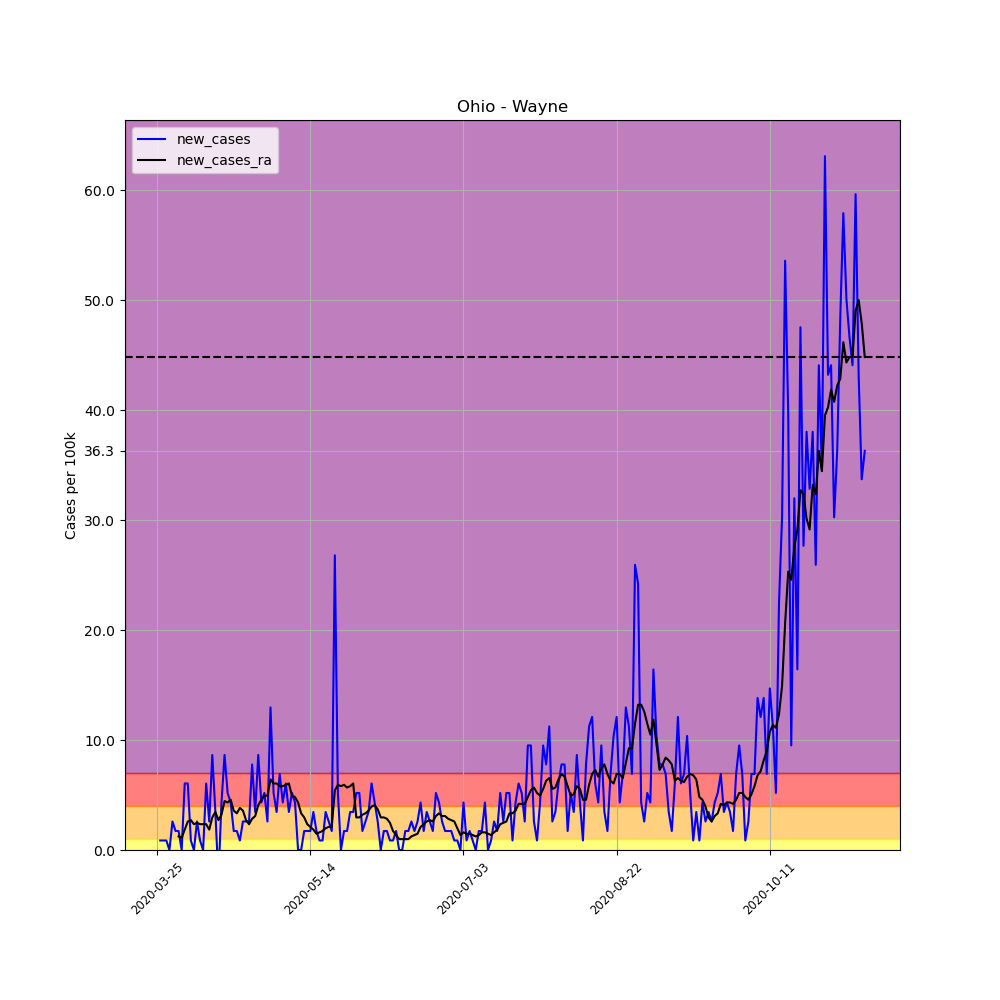

The table this chart was drawn from, first rows:
, date, county, state, fips, cases, deaths, COUNTY, STNAME, CTYNAME, POPESTIMATE2019, per_100k, per_100k_ra, new_cases, new_cases_ra
341011, 2020-03-25, Wayne, Ohio, 39169, 1, 0, 169, Ohio, Wayne, 115710, 0.8642, , , 
341012, 2020-03-26, Wayne, Ohio, 39169, 2, 0, 169, Ohio, Wayne, 115710, 1.728, , 0.8642, 
341013, 2020-03-27, Wayne, Ohio, 39169, 3, 0, 169, Ohio, Wayne, 115710, 2.593, , 0.8642, 
341014, 2020-03-28, Wayne, Ohio, 39169, 4, 0, 169, Ohio, Wayne, 115710, 3.457, , 0.8642, 
341015, 2020-03-29, Wayne, Ohio, 39169, 4, 0, 169, Ohio, Wayne, 115710, 3.457, , 0.0, 
341016, 2020-03-30, Wayne, Ohio, 39169, 7, 0, 169, Ohio, Wayne, 115710, 6.05, , 2.593, 
341017, 2020-03-31, Wayne, Ohio, 39169, 9, 0, 169, Ohio, Wayne, 115710, 7.778, 3.704, 1.728, 
341018, 2020-04-01, Wayne, Ohio, 39169, 11, 0, 169, Ohio, Wayne, 115710, 9.507, 4.938, 1.728, 1.235
341019, 2020-04-02, Wayne, Ohio, 39169, 11, 0, 169, Ohio, Wayne, 115710, 9.507, 6.05, 0.0, 1.111
341020, 2020-04-03, Wayne, Ohio, 39169, 18, 0, 169, Ohio, Wayne, 115710, 15.56, 7.902, 6.05, 1.852
341021, 2020-04-04, Wayne, Ohio, 39169, 25, 0, 169, Ohio, Wayne, 115710, 21.61, 10.49, 6.05, 2.593
341022, 2020-04-05, Wayne, Ohio, 39169, 26, 0, 169, Ohio, Wayne, 115710, 22.47, 13.21, 0.8642, 2.716
341023, 2020-04-06, Wayne, Ohio, 39169, 26, 0, 169, Ohio, Wayne, 115710, 22.47, 15.56, 0.0, 2.346
341024, 2020-04-07, Wayne, Ohio, 39169, 29, 0, 169, Ohio, Wayne, 115710, 25.06, 18.03, 2.593, 2.469
341025, 2020-04-08, Wayne, Ohio, 39169, 30, 0, 169, Ohio, Wayne, 115710, 25.93, 20.37, 0.8642, 2.346
341026, 2020-04-09, Wayne, Ohio, 39169, 30, 1, 169, Ohio, Wayne, 115710, 25.93, 22.72, 0.0, 2.346
341027, 2020-04-10, Wayne, Ohio, 39169, 37, 5, 169, Ohio, Wayne, 115710, 31.98, 25.06, 6.05, 2.346
341028, 2020-04-11, Wayne, Ohio, 39169, 40, 5, 169, Ohio, Wayne, 115710, 34.57, 26.91, 2.593, 1.852
341029, 2020-04-12, Wayne, Ohio, 39169, 50, 5, 169, Ohio, Wayne, 115710, 43.21, 29.88, 8.642, 2.963
341030, 2020-04-13, Wayne, Ohio, 39169, 54, 5, 169, Ohio, Wayne, 115710, 46.67, 33.33, 3.457, 3.457
341031, 2020-04-14, Wayne, Ohio, 39169, 51, 5, 169, Ohio, Wayne, 115710, 44.08, 36.05, -2.593, 2.716
341032, 2020-04-15, Wayne, Ohio, 39169, 56, 10, 169, Ohio, Wayne, 115710, 48.4, 39.26, 4.321, 3.21
341033, 2020-04-16, Wayne, Ohio, 39169, 66, 11, 169, Ohio, Wayne, 115710, 57.04, 43.71, 8.642, 4.445
341034, 2020-04-17, Wayne, Ohio, 39169, 72, 11, 169, Ohio, Wayne, 115710, 62.22, 48.03, 5.185, 4.321
341035, 2020-04-18, Wayne, Ohio, 39169, 77, 12, 169, Ohio, Wayne, 115710, 66.55, 52.59, 4.321, 4.568
341036, 2020-04-19, Wayne, Ohio, 39169, 79, 12, 169, Ohio, Wayne, 115710, 68.27, 56.17, 1.728, 3.58
341037, 2020-04-20, Wayne, Ohio, 39169, 81, 14, 169, Ohio, Wayne, 115710, 70, 59.51, 1.728, 3.333
341038, 2020-04-21, Wayne, Ohio, 39169, 82, 16, 169, Ohio, Wayne, 115710, 70.87, 63.34, 0.8642, 3.827
341039, 2020-04-22, Wayne, Ohio, 39169, 85, 18, 169, Ohio, Wayne, 115710, 73.46, 66.92, 2.593, 3.58
341040, 2020-04-23, Wayne, Ohio, 39169, 88, 18, 169, Ohio, Wayne, 115710, 76.05, 69.63, 2.593, 2.716
341041, 2020-04-24, Wayne, Ohio, 39169, 91, 18, 169, Ohio, Wayne, 115710, 78.64, 71.98, 2.593, 2.346
341042, 2020-04-25, Wayne, Ohio, 39169, 100, 20, 169, Ohio, Wayne, 115710, 86.42, 74.82, 7.778, 2.84
341043, 2020-04-26, Wayne, Ohio, 39169, 104, 21, 169, Ohio, Wayne, 115710, 89.88, 77.9, 3.457, 3.087
341044, 2020-04-27, Wayne, Ohio, 39169, 114, 22, 169, Ohio, Wayne, 115710, 98.52, 81.98, 8.642, 4.074
341045, 2020-04-28, Wayne, Ohio, 39169, 119, 23, 169, Ohio, Wayne, 115710, 102.8, 86.55, 4.321, 4.568
341046, 2020-04-29, Wayne, Ohio, 39169, 125, 24, 169, Ohio, Wayne, 115710, 108, 91.48, 5.185, 4.938
341047, 2020-04-30, Wayne, Ohio, 39169, 128, 28, 169, Ohio, Wayne, 115710, 110.6, 96.42, 2.593, 4.938
341048, 2020-05-01, Wayne, Ohio, 39169, 143, 30, 169, Ohio, Wayne, 115710, 123.6, 102.8, 12.96, 6.42
341049, 2020-05-02, Wayne, Ohio, 39169, 149, 32, 169, Ohio, Wayne, 115710, 128.8, 108.9, 5.185, 6.05
341050, 2020-05-03, Wayne, Ohio, 39169, 153, 32, 169, Ohio, Wayne, 115710, 132.2, 114.9, 3.457, 6.05
341051, 2020-05-04, Wayne, Ohio, 39169, 161, 33, 169, Ohio, Wayne, 115710, 139.1, 120.7, 6.914, 5.803
341052, 2020-05-05, Wayne, Ohio, 39169, 166, 33, 169, Ohio, Wayne, 115710, 143.5, 126.5, 4.321, 5.803
341053, 2020-05-06, Wayne, Ohio, 39169, 173, 36, 169, Ohio, Wayne, 115710, 149.5, 132.5, 6.05, 5.926
341054, 2020-05-07, Wayne, Ohio, 39169, 177, 41, 169, Ohio, Wayne, 115710, 153, 138.5, 3.457, 6.05
341055, 2020-05-08, Wayne, Ohio, 39169, 183, 42, 169, Ohio, Wayne, 115710, 158.2, 143.5, 5.185, 4.938
341056, 2020-05-09, Wayne, Ohio, 39169, 188, 42, 169, Ohio, Wayne, 115710, 162.5, 148.3, 4.321, 4.815
341057, 2020-05-10, Wayne, Ohio, 39169, 188, 42, 169, Ohio, Wayne, 115710, 162.5, 152.6, 0.0, 4.321
341058, 2020-05-11, Wayne, Ohio, 39169, 188, 42, 169, Ohio, Wayne, 115710, 162.5, 155.9, 0.0, 3.333
341059, 2020-05-12, Wayne, Ohio, 39169, 190, 47, 169, Ohio, Wayne, 115710, 164.2, 158.9, 1.728, 2.963
341060, 2020-05-13, Wayne, Ohio, 39169, 192, 47, 169, Ohio, Wayne, 115710, 165.9, 161.2, 1.728, 2.346
341061, 2020-05-14, Wayne, Ohio, 39169, 194, 48, 169, Ohio, Wayne, 115710, 167.7, 163.3, 1.728, 2.099
341062, 2020-05-15, Wayne, Ohio, 39169, 198, 48, 169, Ohio, Wayne, 115710, 171.1, 165.2, 3.457, 1.852
341063, 2020-05-16, Wayne, Ohio, 39169, 200, 48, 169, Ohio, Wayne, 115710, 172.8, 166.7, 1.728, 1.482
341064, 2020-05-17, Wayne, Ohio, 39169, 201, 48, 169, Ohio, Wayne, 115710, 173.7, 168.3, 0.8642, 1.605
341065, 2020-05-18, Wayne, Ohio, 39169, 202, 48, 169, Ohio, Wayne, 115710, 174.6, 170, 0.8642, 1.728
341066, 2020-05-19, Wayne, Ohio, 39169, 206, 49, 169, Ohio, Wayne, 115710, 178, 172, 3.457, 1.975
341067, 2020-05-20, Wayne, Ohio, 39169, 209, 49, 169, Ohio, Wayne, 115710, 180.6, 174.1, 2.593, 2.099
341068, 2020-05-21, Wayne, Ohio, 39169, 211, 49, 169, Ohio, Wayne, 115710, 182.4, 176.2, 1.728, 2.099
341069, 2020-05-22, Wayne, Ohio, 39169, 242, 50, 169, Ohio, Wayne, 115710, 209.1, 181.6, 26.79, 5.432
341070, 2020-05-23, Wayne, Ohio, 39169, 248, 50, 169, Ohio, Wayne, 115710, 214.3, 187.5, 5.185, 5.926
... 172 more rows
